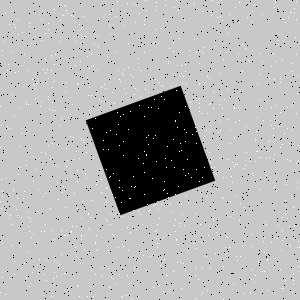

The data file committed next to this chart (first rows):
Type, X, Y
Salt, 80, 43
Salt, 206, 130
Salt, 155, 231
Salt, 202, 164
Salt, 133, 210
Salt, 75, 65
Salt, 81, 218
Salt, 93, 65
Salt, 33, 156
Salt, 118, 70
Salt, 121, 202
Salt, 2, 277
Salt, 284, 133
Salt, 178, 31
Salt, 235, 164
Salt, 104, 101
Salt, 146, 155
Salt, 209, 78
Salt, 291, 71
Salt, 33, 234
Salt, 212, 0
Salt, 283, 41
Salt, 37, 242
Salt, 186, 83
Salt, 287, 159
Salt, 280, 147
Salt, 214, 167
Salt, 143, 163
Salt, 48, 99
Salt, 177, 262
Salt, 252, 50
Salt, 271, 125
Salt, 1, 208
Salt, 296, 163
Salt, 297, 161
Salt, 204, 83
Salt, 232, 162
Salt, 218, 132
Salt, 244, 45
Salt, 63, 186
Salt, 119, 187
Salt, 128, 257
Salt, 188, 173
Salt, 240, 256
Salt, 220, 73
Salt, 285, 206
Salt, 230, 201
Salt, 123, 25
Salt, 144, 52
Salt, 221, 0
Salt, 154, 99
Salt, 36, 169
Salt, 219, 100
Salt, 260, 177
Salt, 199, 103
Salt, 54, 81
Salt, 35, 98
Salt, 250, 293
Salt, 203, 53
Salt, 180, 143
... 1,740 more rows
